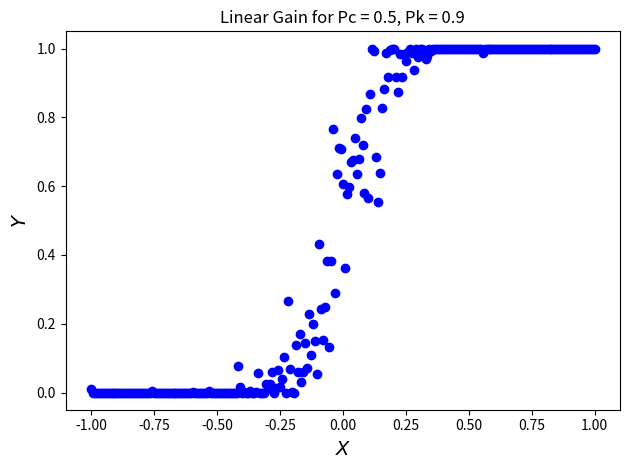

Recreate this plot in Python.
# import some important libraries
import numpy as np
import matplotlib.pyplot as plt

MAX_STATES = 32

def fsm_linear_gain(current_state, x, k):
    if current_state < MAX_STATES // 2:
        if x == 1:
            return current_state + 1, 0
        elif x == 0 and current_state == 0:
            return current_state, 0
        elif x == 0 and current_state != 0 and k == 0:
            return current_state, 0
        elif x == 0 and current_state != 0 and k == 1:
            return current_state - 1, 0
    else:
        if x == 0:
            return current_state - 1, 1
        elif x == 1 and current_state == MAX_STATES - 1:
            return current_state, 1
        elif x == 1 and current_state != MAX_STATES - 1 and k == 0:
            return current_state, 1
        elif x == 1 and current_state != MAX_STATES - 1 and k == 1:
            return current_state + 1, 1

def fsm_linear_gain_init():
    current_state = np.random.randint(0, MAX_STATES)
    rand_x_k = np.random.randint(0, 2, (MAX_STATES, 2))
    for init_idx in range(rand_x_k.shape[0]):
        current_state, y = fsm_linear_gain(current_state, rand_x_k[init_idx, 0], rand_x_k[init_idx, 1])
    return current_state


if __name__ == '__main__':
    # Replacing large for loops with built-in or library functions is a good way to speed up code.
    # We will make the same plot as last time
    n = 8
    runs = 1
    pc = 0.5
    pk = 0.9
    pow2n = int(2**n)
    N = pow2n  # SN length

    pxs = np.arange(pow2n + 1) / pow2n
    pxs = 2 * pxs - 1

    Rs = np.random.randint(-pow2n, pow2n, (4, runs, *pxs.shape, pow2n * 4))
    Bxs = pxs * pow2n
    Xs = Rs[0] < Bxs[:, np.newaxis]
    pcs = np.less(Rs[1], (2 * pc - 1) * pow2n)
    Cs = pcs.astype(int)

    pss = np.less(Rs[2], 0)
    pss_neg = np.logical_not(pss)
    Ss = pss.astype(int)
    Ss_neg = pss_neg.astype(int)

    Is = Ss * Xs + Ss_neg * Cs

    pks = np.less(Rs[3], (2 * pk - 1) * pow2n)
    Ks = pks.astype(int)

    current_state = fsm_linear_gain_init()
    print(current_state)

    results = np.zeros(Is.shape)
    for r_idx in range(runs):
        for i in range(Is.shape[1]):
            for j in range(Is.shape[2]):
                current_state, results[r_idx, i, j] = fsm_linear_gain(current_state, Is[r_idx, i, j], Ks[r_idx, i, j])

    FONTSIZE = 14
    plt.plot(pxs, np.mean(np.mean(results, axis=-1), axis=0), 'bo')
    plt.xlabel("$X$", fontsize=FONTSIZE)
    plt.ylabel("$Y$", fontsize=FONTSIZE)
    plt.title('Linear Gain for Pc = ' + str(pc) + ', Pk = ' + str(pk))
    plt.tight_layout()
    plt.show()
